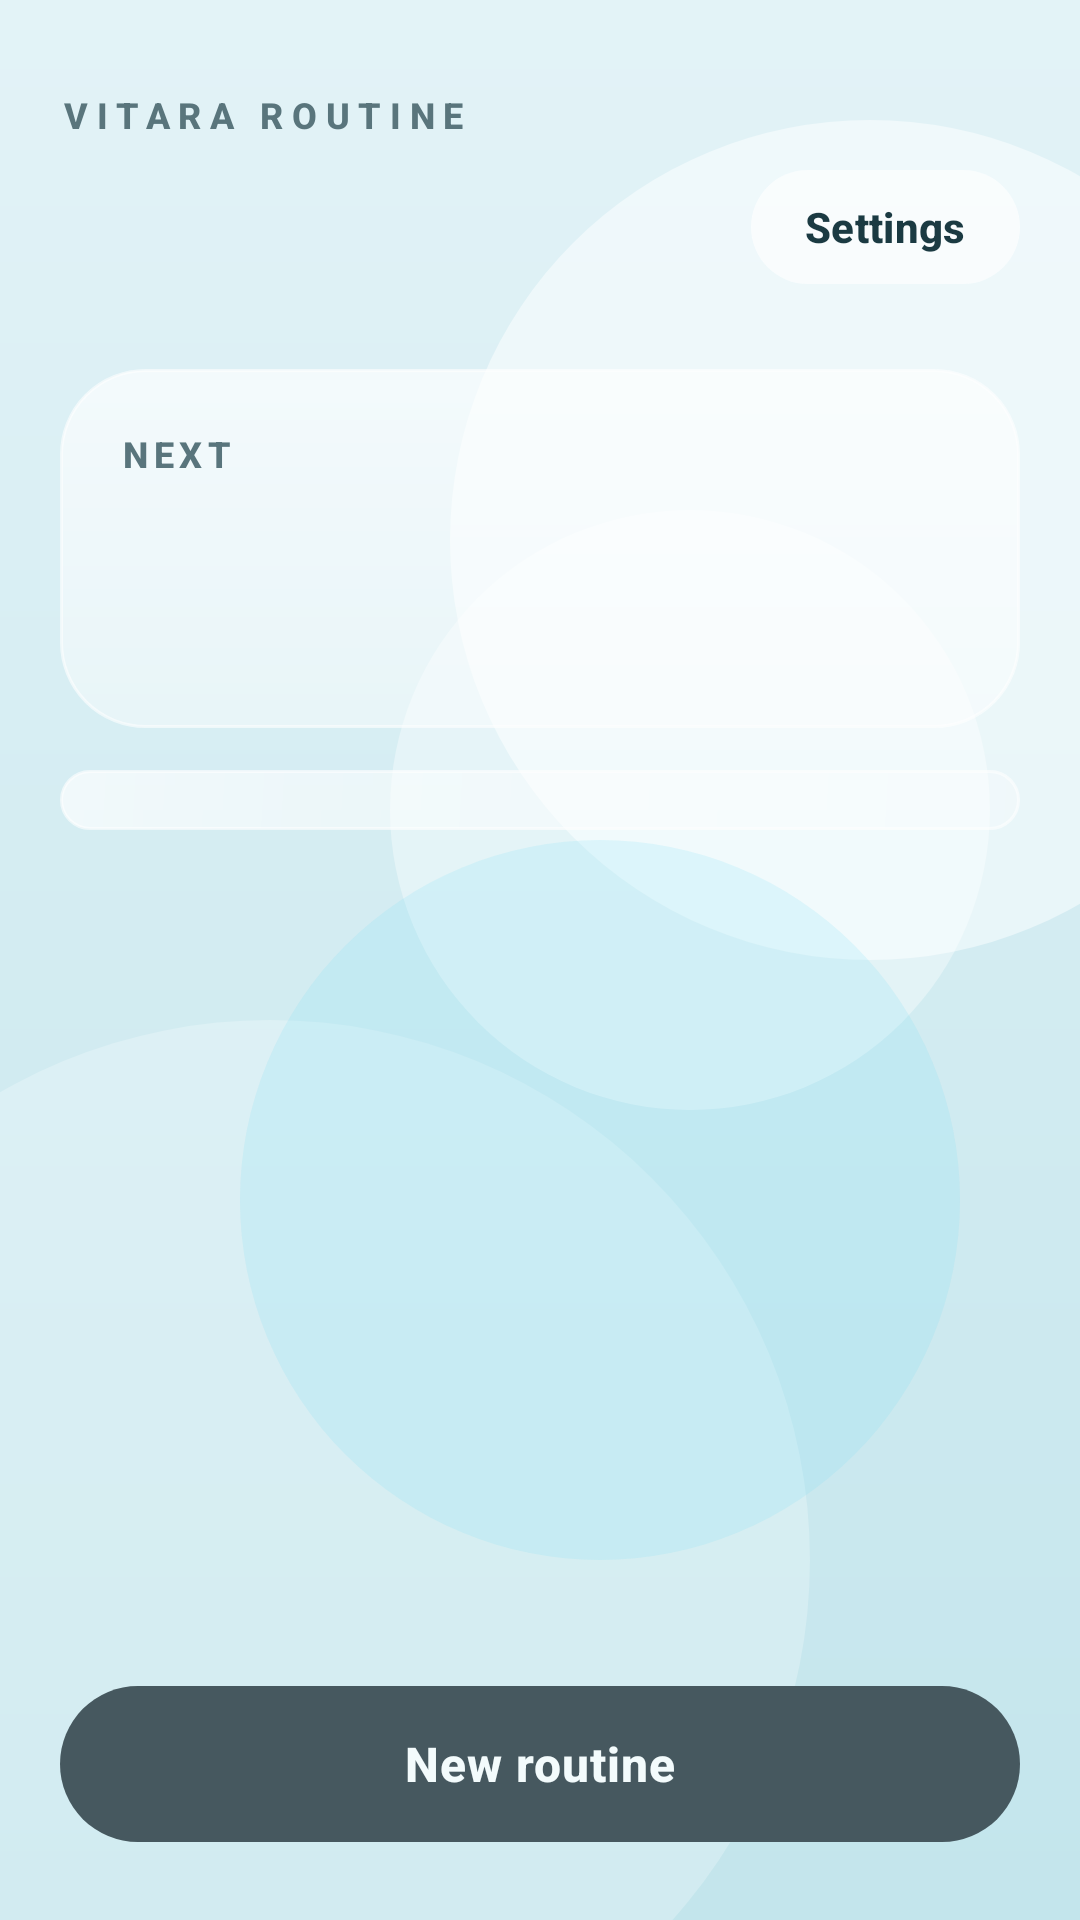

Here is an Android app screen rendered from its layout file. Give the layout XML and the strings, colors and styles it references.
<!-- AndroidManifest.xml: application theme Theme.VitaraRoutine -->
<!-- res/layout/activity_main.xml -->
<?xml version="1.0" encoding="utf-8"?>
<FrameLayout xmlns:android="http://schemas.android.com/apk/res/android"
    xmlns:app="http://schemas.android.com/apk/res-auto"
    xmlns:tools="http://schemas.android.com/tools"
    android:layout_width="match_parent"
    android:layout_height="match_parent"
    android:background="@drawable/bg_app_background">

    <androidx.core.widget.NestedScrollView
        android:id="@+id/contentScroll"
        android:layout_width="match_parent"
        android:layout_height="match_parent"
        android:clipToPadding="false"
        android:fillViewport="true">

        <LinearLayout
            android:layout_width="match_parent"
            android:layout_height="wrap_content"
            android:orientation="vertical"
            android:paddingStart="20dp"
            android:paddingTop="30dp"
            android:paddingEnd="20dp"
            android:paddingBottom="130dp">

            <TextView
                android:layout_width="wrap_content"
                android:layout_height="wrap_content"
                android:letterSpacing="0.24"
                android:text="@string/app_name_caps"
                android:textAppearance="@style/CapsLabel" />

            <LinearLayout
                android:layout_width="match_parent"
                android:layout_height="wrap_content"
                android:gravity="center_vertical"
                android:orientation="horizontal">

                <TextView
                    android:id="@+id/clockText"
                    android:layout_width="0dp"
                    android:layout_height="wrap_content"
                    android:layout_weight="1"
                    android:textColor="@color/ink_deep"
                    android:textSize="44sp"
                    android:textStyle="bold"
                    tools:text="11:52 AM" />

                <com.google.android.material.button.MaterialButton
                    android:id="@+id/settingsButton"
                    style="@style/GlassButton"
                    android:layout_width="wrap_content"
                    android:layout_height="46dp"
                    android:minWidth="0dp"
                    android:paddingStart="18dp"
                    android:paddingEnd="18dp"
                    android:text="@string/settings" />
            </LinearLayout>

            
            <LinearLayout
                android:layout_width="match_parent"
                android:layout_height="wrap_content"
                android:layout_marginTop="18dp"
                android:background="@drawable/bg_glass_card"
                android:orientation="vertical"
                android:padding="20dp">

                <TextView
                    android:layout_width="wrap_content"
                    android:layout_height="wrap_content"
                    android:text="@string/next_up_label"
                    android:textAppearance="@style/CapsLabel" />

                <TextView
                    android:id="@+id/nextUpTitle"
                    android:layout_width="match_parent"
                    android:layout_height="wrap_content"
                    android:layout_marginTop="6dp"
                    android:textColor="@color/ink_deep"
                    android:textSize="26sp"
                    android:textStyle="bold"
                    tools:text="Rest / House work" />

                <TextView
                    android:id="@+id/nextUpDetail"
                    android:layout_width="match_parent"
                    android:layout_height="wrap_content"
                    android:layout_marginTop="2dp"
                    android:textColor="@color/ink_soft"
                    android:textSize="15sp"
                    tools:text="1:00 PM · in 1 h 8 m" />
            </LinearLayout>


            
            <LinearLayout
                android:id="@+id/permissionRow"
                android:layout_width="match_parent"
                android:layout_height="wrap_content"
                android:layout_marginTop="12dp"
                android:background="@drawable/bg_glass_card"
                android:clickable="true"
                android:focusable="true"
                android:gravity="center_vertical"
                android:orientation="horizontal"
                android:padding="16dp"
                android:visibility="gone"
                tools:visibility="gone">

                <LinearLayout
                    android:layout_width="0dp"
                    android:layout_height="wrap_content"
                    android:layout_weight="1"
                    android:orientation="vertical">

                    <TextView
                        android:layout_width="match_parent"
                        android:layout_height="wrap_content"
                        android:text="@string/alarm_setup_needed"
                        android:textColor="@color/ink_deep"
                        android:textSize="15sp"
                        android:textStyle="bold" />

                    <TextView
                        android:id="@+id/permissionRowDetail"
                        android:layout_width="match_parent"
                        android:layout_height="wrap_content"
                        android:textColor="@color/ink_soft"
                        android:textSize="12sp"
                        tools:text="Notifications · Display over other apps" />

                    <TextView
                        android:layout_width="match_parent"
                        android:layout_height="wrap_content"
                        android:layout_marginTop="6dp"
                        android:text="@string/tap_to_fix"
                        android:textColor="@color/ink_deep"
                        android:textSize="12sp"
                        android:textStyle="bold" />
                </LinearLayout>
            </LinearLayout>

            
            <LinearLayout
                android:layout_width="match_parent"
                android:layout_height="wrap_content"
                android:layout_marginTop="14dp"
                android:background="@drawable/bg_glass_panel"
                android:orientation="vertical"
                android:paddingTop="10dp"
                android:paddingBottom="10dp">

                <androidx.recyclerview.widget.RecyclerView
                    android:id="@+id/blockList"
                    android:layout_width="match_parent"
                    android:layout_height="wrap_content"
                    android:nestedScrollingEnabled="false" />

                <LinearLayout
                    android:id="@+id/emptyState"
                    android:layout_width="match_parent"
                    android:layout_height="wrap_content"
                    android:gravity="center_horizontal"
                    android:orientation="vertical"
                    android:paddingStart="28dp"
                    android:paddingTop="44dp"
                    android:paddingEnd="28dp"
                    android:paddingBottom="52dp"
                    android:visibility="gone">

                    <TextView
                        android:layout_width="match_parent"
                        android:layout_height="wrap_content"
                        android:gravity="center"
                        android:text="@string/empty_routines"
                        android:textColor="@color/ink_soft"
                        android:textSize="16sp" />

                    <com.google.android.material.button.MaterialButton
                        android:id="@+id/emptyTemplateButton"
                        style="@style/GlassButton"
                        android:layout_width="wrap_content"
                        android:layout_height="46dp"
                        android:layout_marginTop="14dp"
                        android:text="@string/browse_templates" />
                </LinearLayout>
            </LinearLayout>
        </LinearLayout>
    </androidx.core.widget.NestedScrollView>

    <com.google.android.material.button.MaterialButton
        android:id="@+id/newRoutineButton"
        style="@style/PillButton"
        android:layout_width="match_parent"
        android:layout_height="60dp"
        android:layout_gravity="bottom"
        android:layout_marginStart="20dp"
        android:layout_marginEnd="20dp"
        android:layout_marginBottom="22dp"
        android:text="@string/new_routine" />

</FrameLayout>
<!-- resources referenced by this layout -->
<resources>
  <color name="ink_deep">#1B3A42</color>
  <color name="ink_soft">#59757C</color>
  <!-- drawable bg_glass_card (drawable) -->
  <?xml version="1.0" encoding="utf-8"?>
  <shape xmlns:android="http://schemas.android.com/apk/res/android"
      android:shape="rectangle">
      <gradient
          android:angle="270"
          android:endColor="@color/glass_fill"
          android:startColor="@color/glass_fill_strong" />
      <corners android:radius="28dp" />
      <stroke
          android:width="1dp"
          android:color="@color/glass_stroke" />
  </shape>
  <!-- drawable bg_glass_panel (drawable) -->
  <?xml version="1.0" encoding="utf-8"?>
  <shape xmlns:android="http://schemas.android.com/apk/res/android"
      android:shape="rectangle">
      <gradient
          android:angle="315"
          android:endColor="@color/glass_fill_soft"
          android:startColor="@color/glass_fill_strong" />
      <corners android:radius="32dp" />
      <stroke
          android:width="1dp"
          android:color="@color/glass_stroke" />
  </shape>
  <string name="alarm_setup_needed">Finish alarm setup</string>
  <string name="app_name_caps">Vitara Routine</string>
  <string name="browse_templates">Browse templates</string>
  <string name="empty_routines">No routines yet.</string>
  <string name="new_routine">New routine</string>
  <string name="next_up_label">Next</string>
  <string name="settings">Settings</string>
  <string name="tap_to_fix">Tap to review and fix</string>
  <style name="CapsLabel" parent="TextAppearance.Material3.LabelMedium">
          <item name="android:textColor">@color/ink_soft</item>
          <item name="android:textAllCaps">true</item>
          <item name="android:letterSpacing">0.16</item>
          <item name="android:textStyle">bold</item>
      </style>
  <style name="GlassButton" parent="Widget.Material3.Button.TonalButton">
          <item name="android:layout_height">46dp</item>
          <item name="android:textSize">14sp</item>
          <item name="android:textStyle">bold</item>
          <item name="android:textAllCaps">false</item>
          <item name="backgroundTint">@color/glass_fill_strong</item>
          <item name="android:textColor">@color/ink_deep</item>
          <item name="iconTint">@color/ink_deep</item>
          <item name="cornerRadius">23dp</item>
      </style>
  <style name="PillButton" parent="Widget.Material3.Button">
          <item name="android:layout_height">60dp</item>
          <item name="android:textSize">16sp</item>
          <item name="android:textStyle">bold</item>
          <item name="android:textAllCaps">false</item>
          <item name="android:letterSpacing">0.02</item>
          <item name="backgroundTint">@color/slate</item>
          <item name="android:textColor">@color/on_slate</item>
          <item name="cornerRadius">30dp</item>
          <item name="iconTint">@color/on_slate</item>
          <item name="iconGravity">textStart</item>
          <item name="iconPadding">10dp</item>
      </style>
  <color name="bg_bottom">#C3E5EC</color>
  <color name="bg_top">#E3F3F7</color>
  <color name="glass_fill">#6BFFFFFF</color>
  <color name="glass_fill_strong">#A8FFFFFF</color>
  <color name="glass_stroke">#96FFFFFF</color>
  <color name="glass_fill_soft">#47FFFFFF</color>
  <color name="slate">#46585F</color>
  <color name="on_slate">#F3FBFC</color>
  <color name="frosted_blue">#7bdff2</color>
  <color name="ink_on_accent">#123039</color>
  <color name="icy_aqua">#b2f7ef</color>
  <color name="mint_cream">#eff7f6</color>
  <color name="outline_soft">#8FB6BE</color>
</resources>
